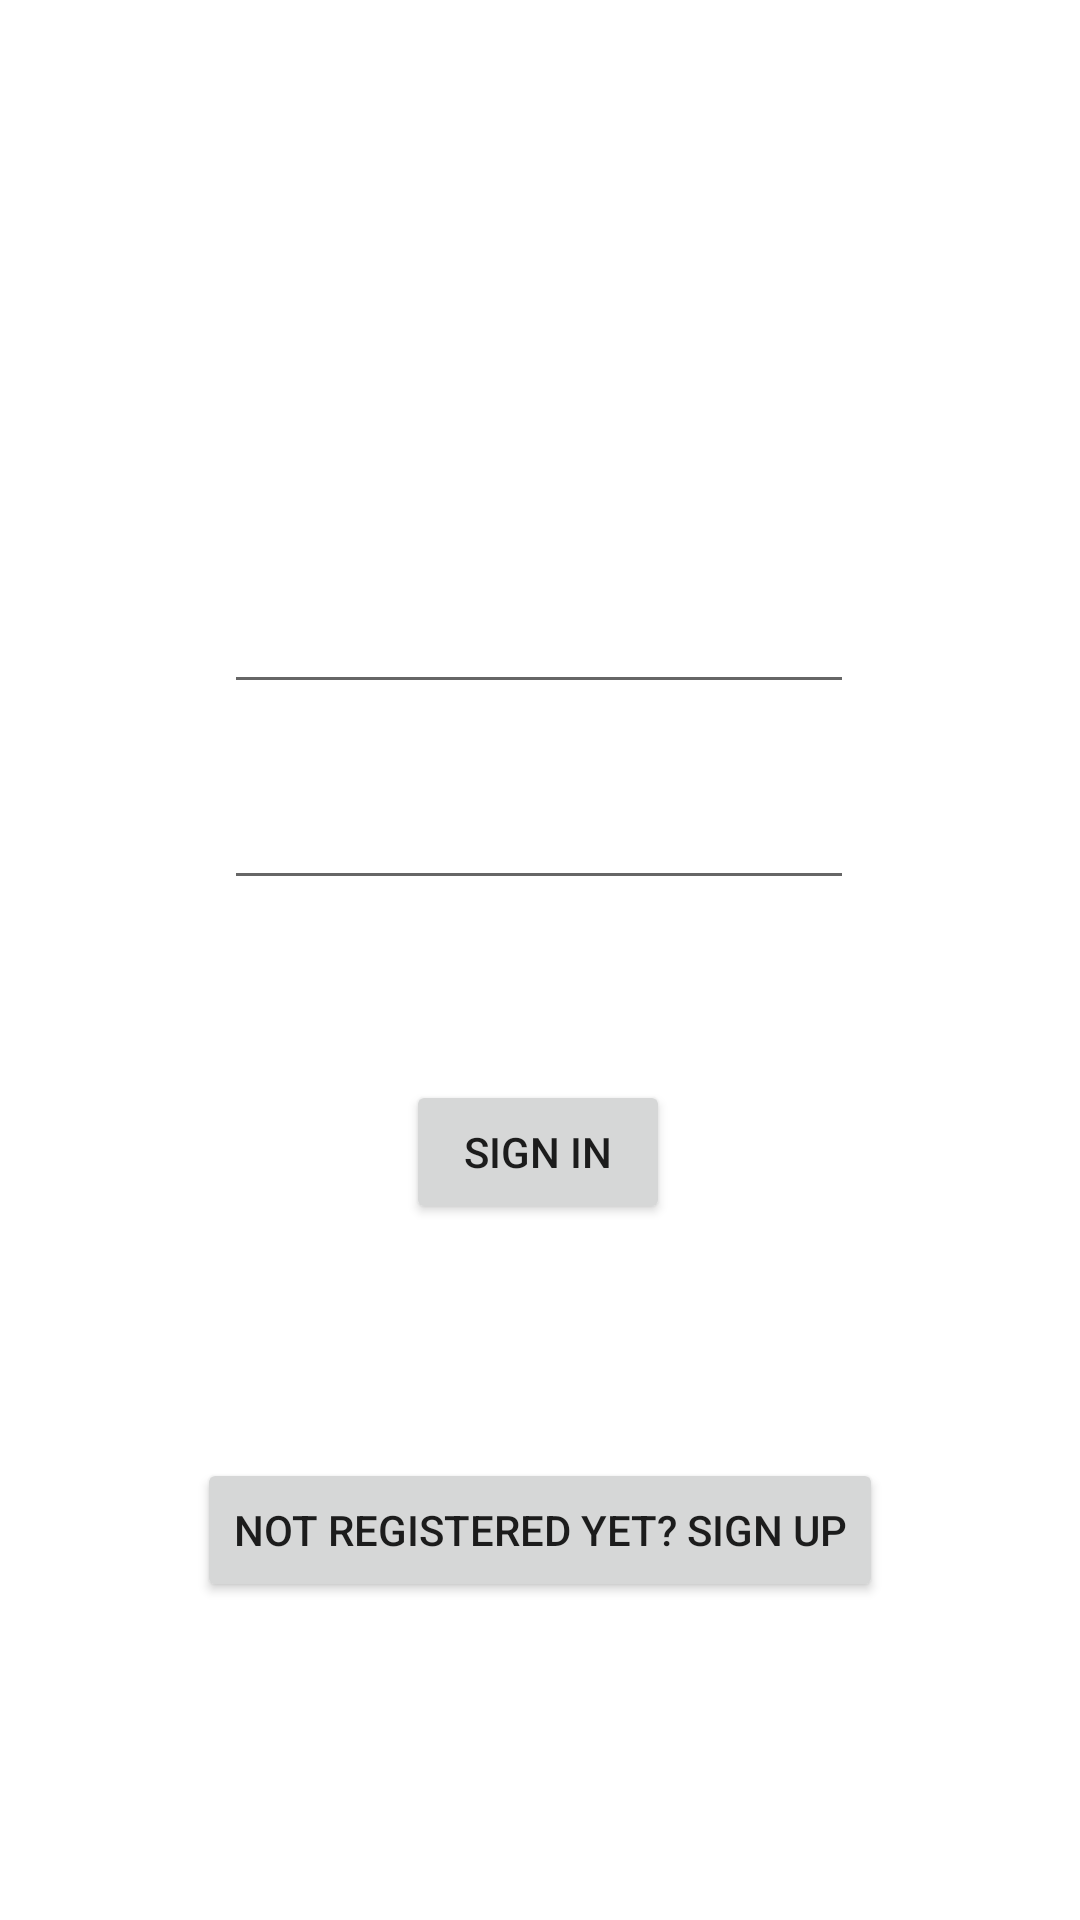

Produce the Android XML layout that renders to this screen, including the resource entries it uses.
<!-- AndroidManifest.xml: application theme Theme.OldPhotoRestorationApplication -->
<!-- res/layout/authentication_sign_in_fragment.xml -->
<?xml version="1.0" encoding="utf-8"?>
<androidx.constraintlayout.widget.ConstraintLayout xmlns:android="http://schemas.android.com/apk/res/android"
    xmlns:app="http://schemas.android.com/apk/res-auto"
    xmlns:tools="http://schemas.android.com/tools"
    android:layout_width="match_parent"
    android:layout_height="match_parent">

    <EditText
        android:id="@+id/editTextTextEmailAddress"
        android:layout_width="wrap_content"
        android:layout_height="wrap_content"
        android:ems="10"
        android:inputType="textEmailAddress"
        app:layout_constraintBottom_toTopOf="@+id/editTextTextPassword"
        app:layout_constraintEnd_toEndOf="parent"
        app:layout_constraintHorizontal_bias="0.497"
        app:layout_constraintStart_toStartOf="parent"
        app:layout_constraintTop_toTopOf="parent"
        app:layout_constraintVertical_bias="0.89" />

    <EditText
        android:id="@+id/editTextTextPassword"
        android:layout_width="wrap_content"
        android:layout_height="wrap_content"
        android:layout_marginBottom="60dp"
        android:ems="10"
        android:inputType="textPassword"
        app:layout_constraintBottom_toTopOf="@+id/buttonSignIn"
        app:layout_constraintEnd_toEndOf="parent"
        app:layout_constraintHorizontal_bias="0.497"
        app:layout_constraintStart_toStartOf="parent" />

    <Button
        android:id="@+id/buttonSignIn"
        android:layout_width="wrap_content"
        android:layout_height="wrap_content"
        android:layout_marginBottom="232dp"
        android:text="Sign In"
        app:layout_constraintBottom_toBottomOf="parent"
        app:layout_constraintEnd_toEndOf="parent"
        app:layout_constraintHorizontal_bias="0.498"
        app:layout_constraintStart_toStartOf="parent" />

    <Button
        android:id="@+id/goToSignUp"
        android:layout_width="wrap_content"
        android:layout_height="wrap_content"
        android:layout_marginTop="78dp"
        android:text="Not registered yet? Sign up"
        app:layout_constraintEnd_toEndOf="parent"
        app:layout_constraintStart_toStartOf="parent"
        app:layout_constraintTop_toBottomOf="@+id/buttonSignIn" />
</androidx.constraintlayout.widget.ConstraintLayout>
<!-- resources referenced by this layout -->
<resources>
  <style name="Theme.OldPhotoRestorationApplication" parent="Theme.MaterialComponents.DayNight.DarkActionBar">
          
          <item name="colorPrimary">@color/purple_500</item>
          <item name="colorPrimaryVariant">@color/purple_700</item>
          <item name="colorOnPrimary">@color/white</item>
          
          <item name="colorSecondary">@color/teal_200</item>
          <item name="colorSecondaryVariant">@color/teal_700</item>
          <item name="colorOnSecondary">@color/black</item>
          
          <item name="android:statusBarColor" tools:targetApi="l">?attr/colorPrimaryVariant</item>
          
      </style>
  <color name="white">#FFFFFFFF</color>
  <color name="black">#FF000000</color>
  <!-- not gathered from this repository: default colours our renderer supplied (Android Studio template values) -->
  <color name="purple_500">#FF6200EE</color>
  <color name="purple_700">#FF3700B3</color>
  <color name="teal_200">#FF03DAC5</color>
  <color name="teal_700">#FF018786</color>
</resources>
